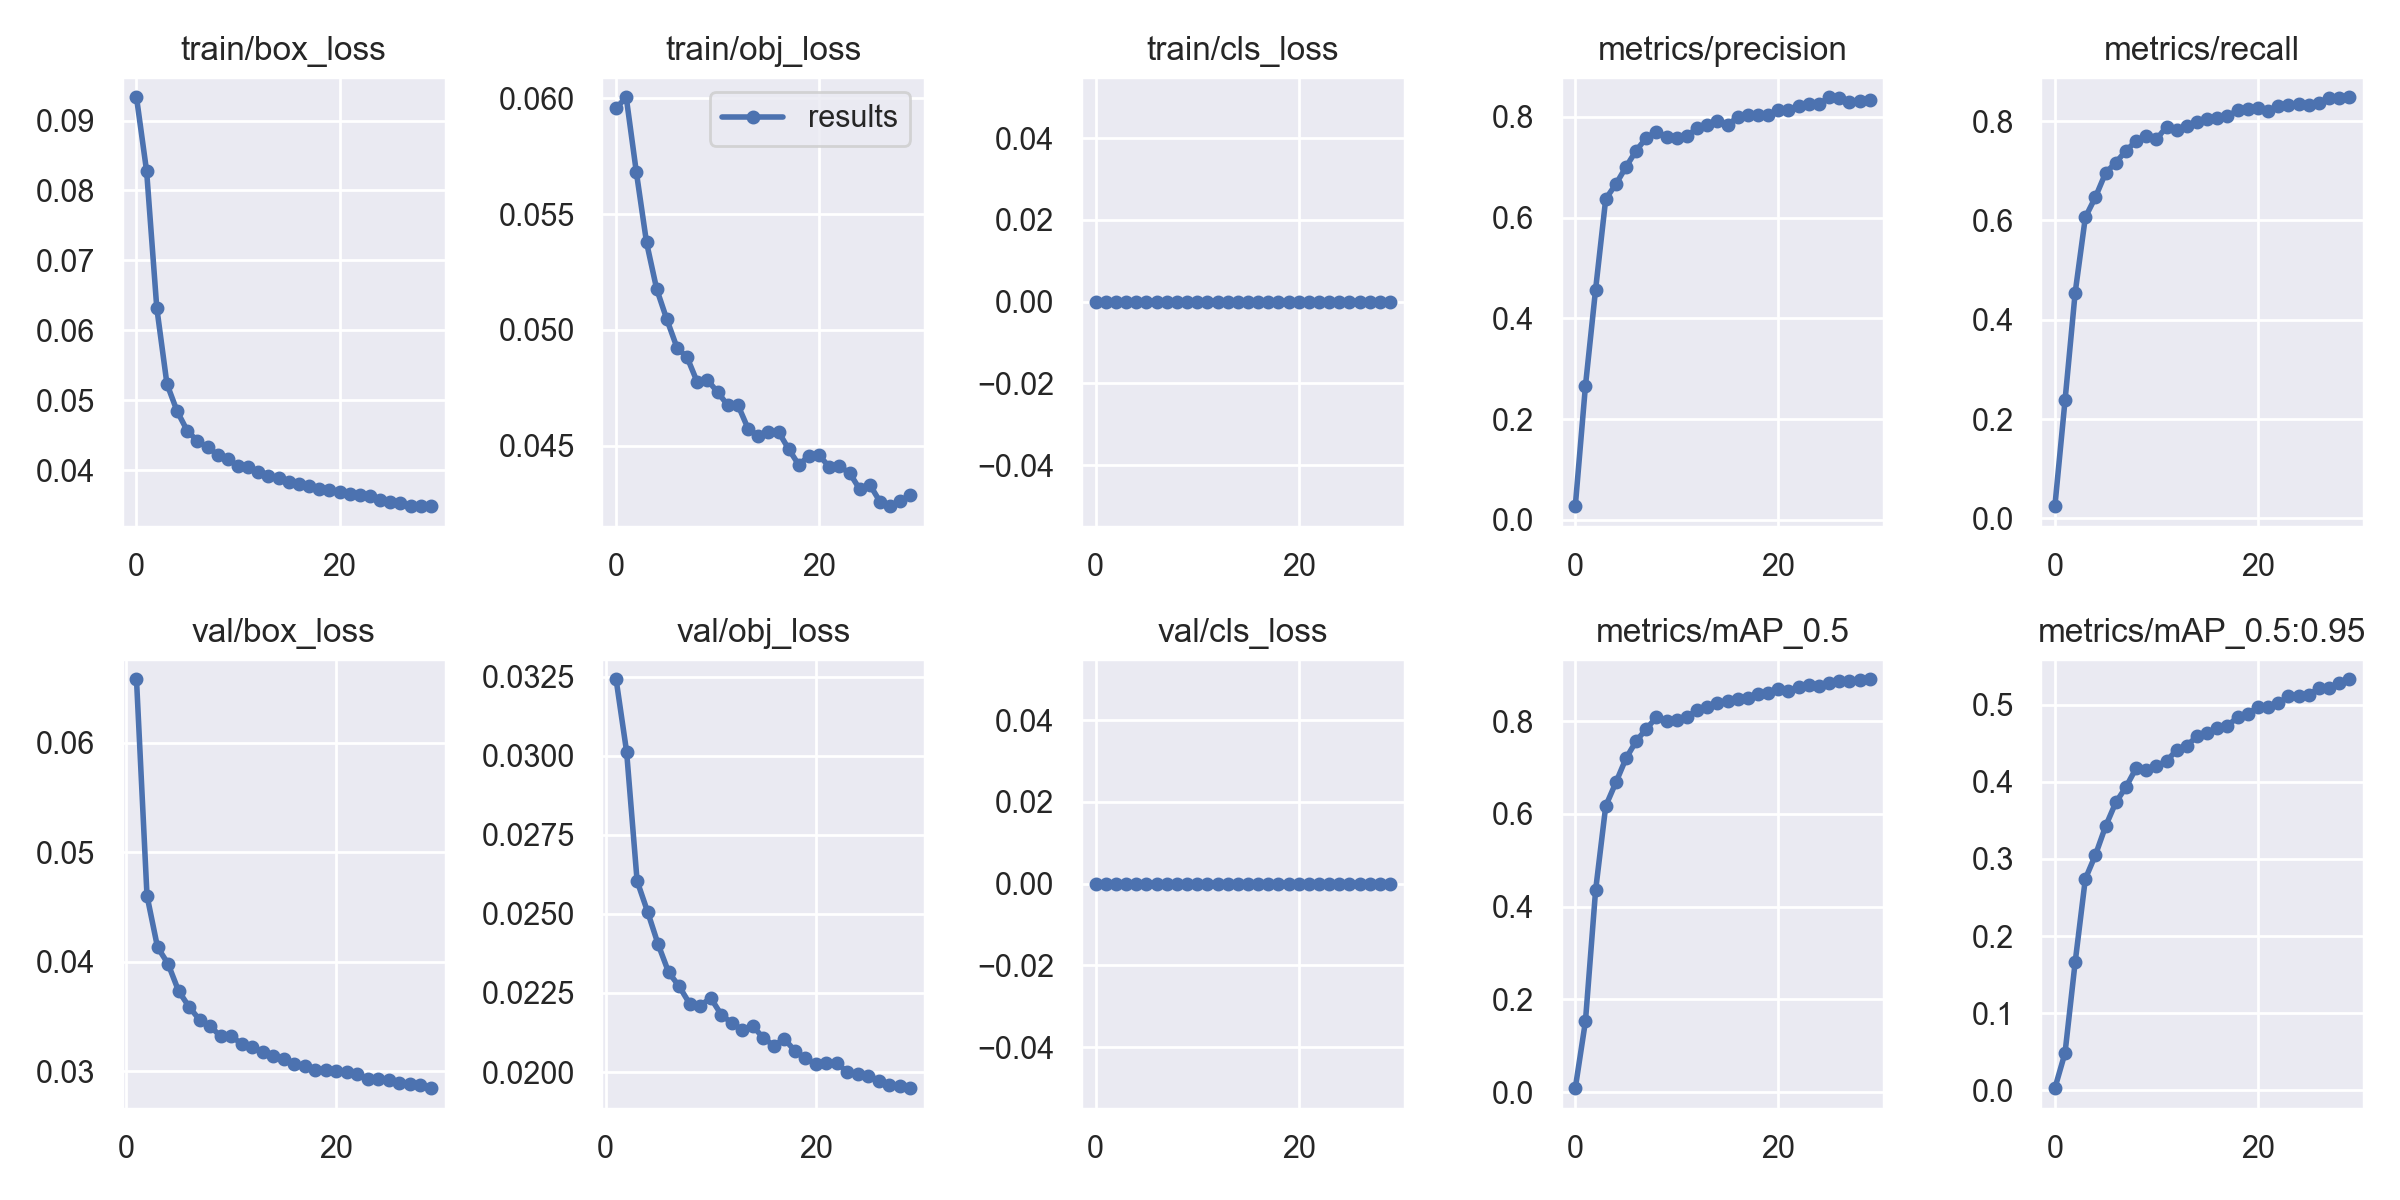

The table this chart was drawn from, first rows:
epoch, train/box_loss, train/obj_loss, train/cls_loss, metrics/precision, metrics/recall, metrics/mAP_0.5, metrics/mAP_0.5:0.95, val/box_loss, val/obj_loss, val/cls_loss, x/lr0, x/lr1, x/lr2
0, 0.09333, 0.05958, 0, 0.027, 0.02458, 0.008691, 0.002883, nan, nan, 0, 0.07004, 0.003329, 0.003329
1, 0.08273, 0.06005, 0, 0.2656, 0.2376, 0.1526, 0.04859, 0.0658, 0.03242, 0, 0.03982, 0.006442, 0.006442
2, 0.0632, 0.0568, 0, 0.4572, 0.4548, 0.435, 0.1664, 0.04604, 0.03013, 0, 0.009382, 0.009336, 0.009336
3, 0.05232, 0.05378, 0, 0.6374, 0.6063, 0.6172, 0.2741, 0.04133, 0.02604, 0, 0.00901, 0.00901, 0.00901
4, 0.04843, 0.05176, 0, 0.6666, 0.6473, 0.668, 0.3053, 0.03982, 0.02507, 0, 0.00901, 0.00901, 0.00901
5, 0.04563, 0.05045, 0, 0.701, 0.696, 0.7201, 0.3425, 0.03734, 0.02404, 0, 0.00868, 0.00868, 0.00868
6, 0.04415, 0.04923, 0, 0.7333, 0.7165, 0.7572, 0.3732, 0.03588, 0.02315, 0, 0.00835, 0.00835, 0.00835
7, 0.04326, 0.04881, 0, 0.7586, 0.7405, 0.7835, 0.3931, 0.0347, 0.02271, 0, 0.00802, 0.00802, 0.00802
8, 0.04219, 0.04774, 0, 0.7701, 0.76, 0.8086, 0.4175, 0.03415, 0.02216, 0, 0.00769, 0.00769, 0.00769
9, 0.04151, 0.04783, 0, 0.7612, 0.7702, 0.7995, 0.4153, 0.03318, 0.0221, 0, 0.00736, 0.00736, 0.00736
10, 0.04061, 0.04731, 0, 0.7575, 0.7633, 0.8035, 0.421, 0.03318, 0.02234, 0, 0.00703, 0.00703, 0.00703
11, 0.04045, 0.04674, 0, 0.7619, 0.7889, 0.8101, 0.4265, 0.03252, 0.02182, 0, 0.0067, 0.0067, 0.0067
12, 0.03966, 0.04676, 0, 0.7782, 0.7822, 0.8238, 0.4414, 0.0322, 0.02155, 0, 0.00637, 0.00637, 0.00637
13, 0.0392, 0.04573, 0, 0.784, 0.7902, 0.8299, 0.447, 0.03172, 0.02134, 0, 0.00604, 0.00604, 0.00604
14, 0.03881, 0.04543, 0, 0.7921, 0.7982, 0.8404, 0.4587, 0.03136, 0.02145, 0, 0.00571, 0.00571, 0.00571
15, 0.03834, 0.04559, 0, 0.7849, 0.8041, 0.8438, 0.4629, 0.03113, 0.02108, 0, 0.00538, 0.00538, 0.00538
16, 0.03807, 0.04559, 0, 0.7991, 0.8057, 0.847, 0.4693, 0.0307, 0.02083, 0, 0.00505, 0.00505, 0.00505
17, 0.03773, 0.04485, 0, 0.8034, 0.8108, 0.8503, 0.4728, 0.0305, 0.02105, 0, 0.00472, 0.00472, 0.00472
18, 0.03734, 0.04417, 0, 0.805, 0.8217, 0.8596, 0.4834, 0.03014, 0.02067, 0, 0.00439, 0.00439, 0.00439
19, 0.03712, 0.04456, 0, 0.8042, 0.8239, 0.8614, 0.4884, 0.03009, 0.02043, 0, 0.00406, 0.00406, 0.00406
20, 0.03688, 0.04457, 0, 0.8136, 0.8272, 0.8697, 0.4964, 0.03, 0.02026, 0, 0.00373, 0.00373, 0.00373
21, 0.0366, 0.04409, 0, 0.8131, 0.8199, 0.8653, 0.4967, 0.02992, 0.02029, 0, 0.0034, 0.0034, 0.0034
22, 0.03641, 0.0441, 0, 0.8224, 0.83, 0.8736, 0.5015, 0.02971, 0.02029, 0, 0.00307, 0.00307, 0.00307
23, 0.03635, 0.04382, 0, 0.8253, 0.8325, 0.8787, 0.5108, 0.02927, 0.01999, 0, 0.00274, 0.00274, 0.00274
24, 0.03575, 0.04312, 0, 0.8258, 0.8337, 0.876, 0.5113, 0.02926, 0.01993, 0, 0.00241, 0.00241, 0.00241
25, 0.03548, 0.04331, 0, 0.8392, 0.8319, 0.8824, 0.5124, 0.02919, 0.01989, 0, 0.00208, 0.00208, 0.00208
26, 0.03526, 0.04257, 0, 0.8386, 0.8373, 0.8876, 0.5214, 0.0289, 0.01973, 0, 0.00175, 0.00175, 0.00175
27, 0.03491, 0.04238, 0, 0.8291, 0.8474, 0.8859, 0.521, 0.02879, 0.0196, 0, 0.00142, 0.00142, 0.00142
28, 0.03488, 0.04259, 0, 0.8325, 0.8467, 0.8888, 0.5279, 0.02874, 0.01956, 0, 0.00109, 0.00109, 0.00109
29, 0.03483, 0.04288, 0, 0.8342, 0.8482, 0.8905, 0.5328, 0.02846, 0.01949, 0, 0.00076, 0.00076, 0.00076
